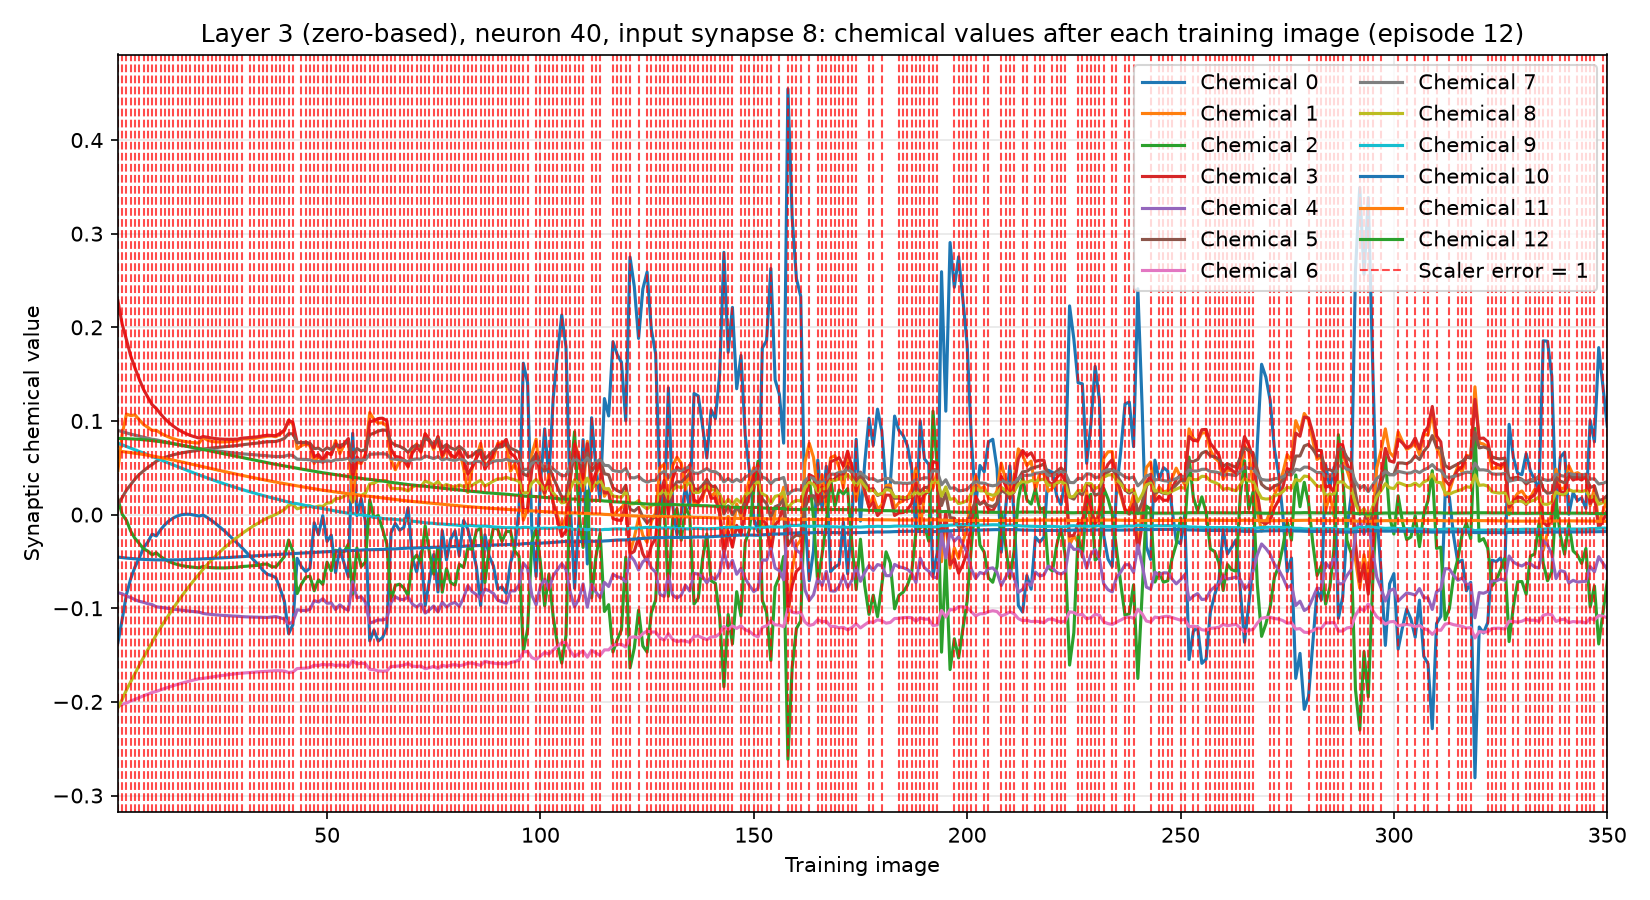

The file beside this chart, header and first rows:
training_image, input_synapse, output_neuron, chemical, value, scaler_error, correct_class_probability
1, 8, 40, 0, -0.1367, 1, 0.02599
1, 8, 40, 1, 0.04701, 1, 0.02599
1, 8, 40, 2, 0.01636, 1, 0.02599
1, 8, 40, 3, 0.2282, 1, 0.02599
1, 8, 40, 4, -0.0834, 1, 0.02599
1, 8, 40, 5, 0.01062, 1, 0.02599
1, 8, 40, 6, -0.2051, 1, 0.02599
1, 8, 40, 7, 0.08992, 1, 0.02599
1, 8, 40, 8, -0.2064, 1, 0.02599
1, 8, 40, 9, 0.07622, 1, 0.02599
1, 8, 40, 10, -0.04537, 1, 0.02599
1, 8, 40, 11, 0.06783, 1, 0.02599
1, 8, 40, 12, 0.08133, 1, 0.02599
2, 8, 40, 0, -0.1119, 1, 0.02426
2, 8, 40, 1, 0.08613, 1, 0.02426
2, 8, 40, 2, 0.0003723, 1, 0.02426
2, 8, 40, 3, 0.2033, 1, 0.02426
2, 8, 40, 4, -0.08457, 1, 0.02426
2, 8, 40, 5, 0.01817, 1, 0.02426
2, 8, 40, 6, -0.2026, 1, 0.02426
2, 8, 40, 7, 0.08855, 1, 0.02426
2, 8, 40, 8, -0.1974, 1, 0.02426
2, 8, 40, 9, 0.07456, 1, 0.02426
2, 8, 40, 10, -0.04591, 1, 0.02426
2, 8, 40, 11, 0.06737, 1, 0.02426
2, 8, 40, 12, 0.0813, 1, 0.02426
3, 8, 40, 0, -0.08526, 1, 0.01002
3, 8, 40, 1, 0.1074, 1, 0.01002
3, 8, 40, 2, -0.006125, 1, 0.01002
3, 8, 40, 3, 0.1868, 1, 0.01002
3, 8, 40, 4, -0.08703, 1, 0.01002
3, 8, 40, 5, 0.02616, 1, 0.01002
3, 8, 40, 6, -0.2013, 1, 0.01002
3, 8, 40, 7, 0.08721, 1, 0.01002
3, 8, 40, 8, -0.1873, 1, 0.01002
3, 8, 40, 9, 0.07272, 1, 0.01002
3, 8, 40, 10, -0.04644, 1, 0.01002
3, 8, 40, 11, 0.06677, 1, 0.01002
3, 8, 40, 12, 0.08112, 1, 0.01002
4, 8, 40, 0, -0.0685, 1, 0.01129
4, 8, 40, 1, 0.1057, 1, 0.01129
4, 8, 40, 2, -0.01777, 1, 0.01129
4, 8, 40, 3, 0.1694, 1, 0.01129
4, 8, 40, 4, -0.08855, 1, 0.01129
4, 8, 40, 5, 0.03217, 1, 0.01129
4, 8, 40, 6, -0.199, 1, 0.01129
4, 8, 40, 7, 0.08594, 1, 0.01129
4, 8, 40, 8, -0.1785, 1, 0.01129
4, 8, 40, 9, 0.07102, 1, 0.01129
4, 8, 40, 10, -0.04685, 1, 0.01129
4, 8, 40, 11, 0.06621, 1, 0.01129
4, 8, 40, 12, 0.08093, 1, 0.01129
5, 8, 40, 0, -0.05589, 1, 0.02873
5, 8, 40, 1, 0.1065, 1, 0.02873
5, 8, 40, 2, -0.02547, 1, 0.02873
5, 8, 40, 3, 0.1566, 1, 0.02873
5, 8, 40, 4, -0.09089, 1, 0.02873
5, 8, 40, 5, 0.03799, 1, 0.02873
5, 8, 40, 6, -0.1973, 1, 0.02873
5, 8, 40, 7, 0.08484, 1, 0.02873
... 4,490 more rows
